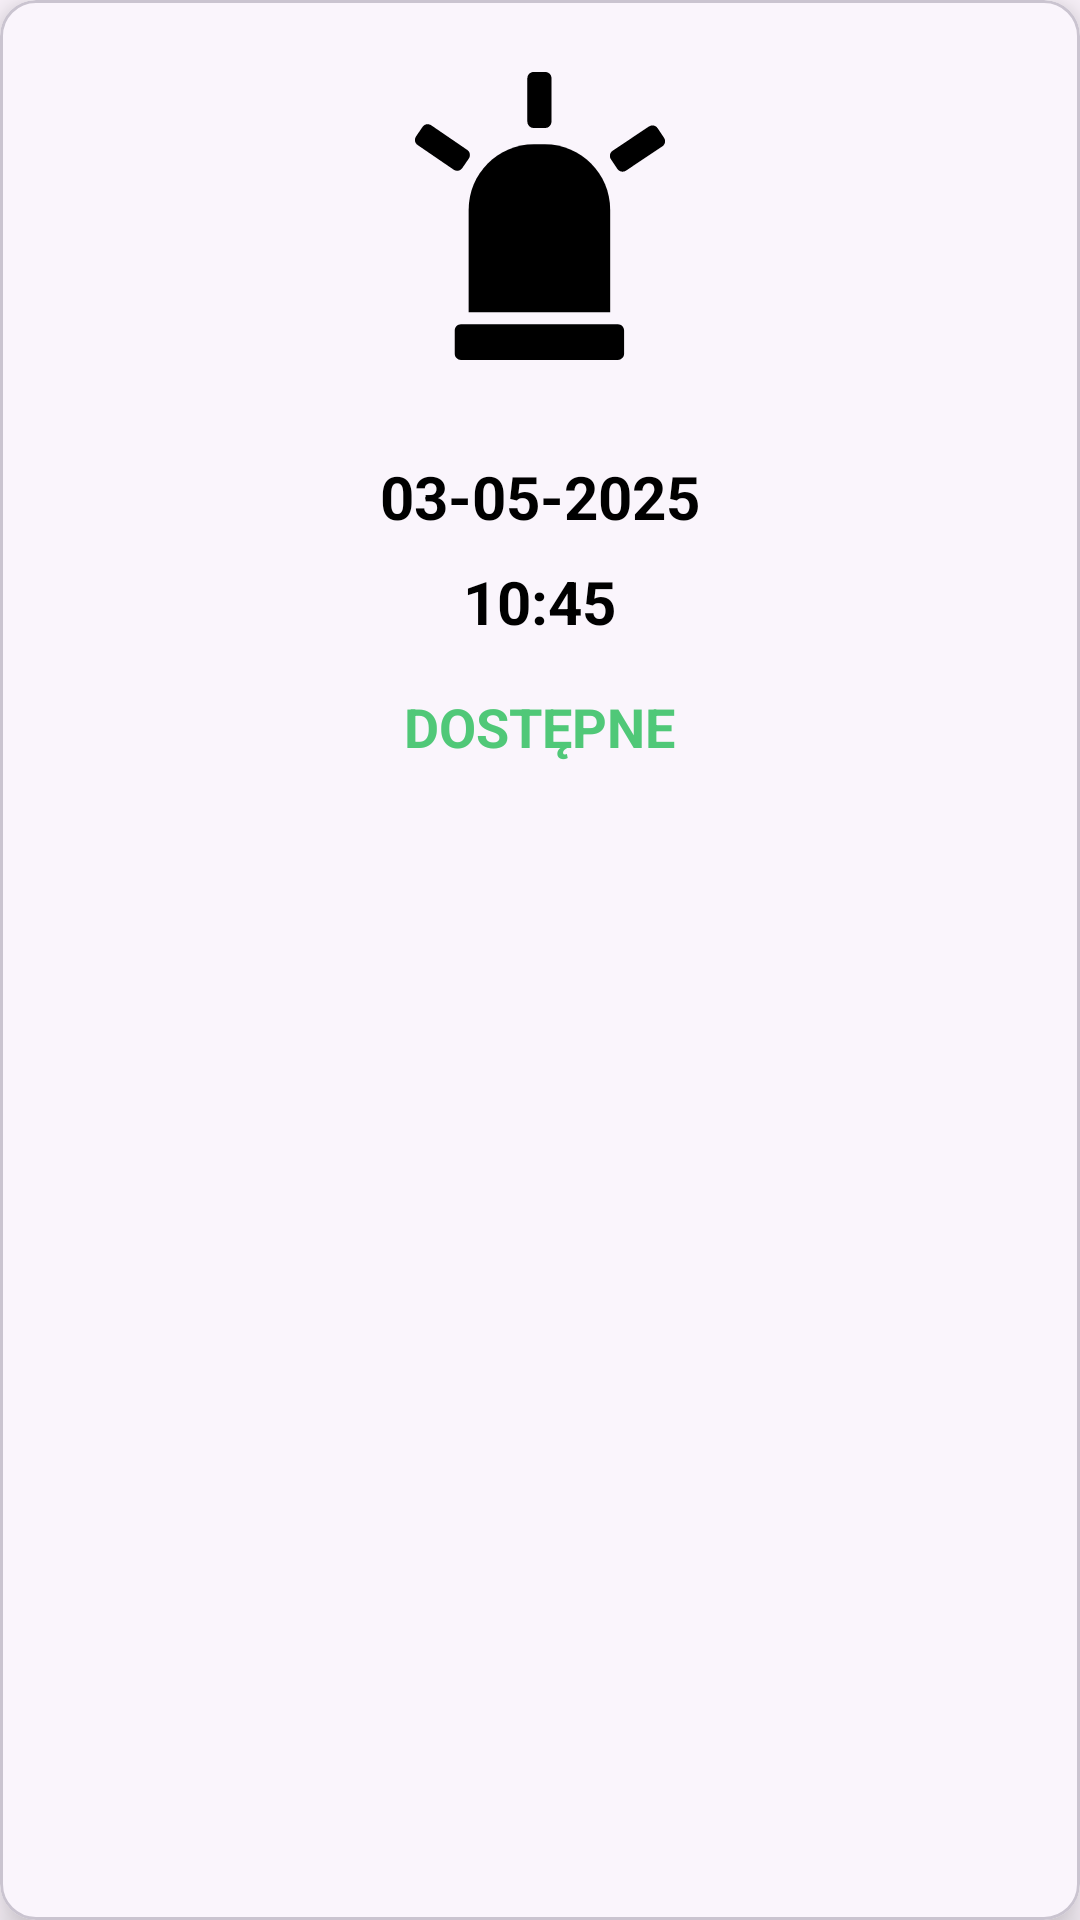

Here is an Android app screen rendered from its layout file. Give the layout XML and the strings, colors and styles it references.
<!-- AndroidManifest.xml: application theme Theme.WizytyDomowe -->
<!-- res/layout/emergency_item.xml -->
<?xml version="1.0" encoding="utf-8"?>
<com.google.android.material.card.MaterialCardView
    xmlns:android="http://schemas.android.com/apk/res/android"
    xmlns:app="http://schemas.android.com/apk/res-auto"
    android:id="@+id/emergencyView"
    android:layout_width="170dp"
    android:layout_height="wrap_content"
    app:cardCornerRadius="12dp"
    android:clickable="true"
    android:foreground="@color/gray"
    app:cardElevation="8dp"
    android:layout_margin="8dp">

    <LinearLayout
        android:layout_width="match_parent"
        android:layout_height="wrap_content"
        android:orientation="vertical"
        android:gravity="center_horizontal"
        android:padding="24dp">

        <ImageView
            android:layout_width="96dp"
            android:layout_height="96dp"
            android:src="@drawable/ambulance_light_svgrepo_com"/>

        <TextView
            android:id="@+id/emergencyDateTextView"
            android:layout_width="wrap_content"
            android:layout_height="match_parent"
            android:layout_weight="1"
            android:text="03-05-2025"
            android:layout_marginTop="32dp"
            android:textStyle="bold"
            android:textColor="@color/black"
            android:textSize="20sp"/>

        <TextView
            android:id="@+id/emergencyHourTextView"
            android:layout_width="wrap_content"
            android:layout_height="match_parent"
            android:layout_weight="1"
            android:layout_marginTop="8dp"
            android:text="10:45"
            android:textStyle="bold"
            android:textColor="@color/black"
            android:textSize="20sp"/>

        <TextView
            android:id="@+id/statusEmergencyTextView"
            android:layout_width="wrap_content"
            android:layout_height="match_parent"
            android:layout_weight="1"
            android:layout_marginTop="16dp"
            android:text="DOSTĘPNE"
            android:textStyle="bold"
            android:textColor="@color/dark_green"
            android:textSize="18sp"/>

    </LinearLayout>

</com.google.android.material.card.MaterialCardView>
<!-- resources referenced by this layout -->
<resources>
  <color name="black">#FF000000</color>
  <color name="dark_green">#50C878</color>
  <color name="gray">#808080</color>
  <!-- drawable ambulance_light_svgrepo_com (drawable) -->
  <vector xmlns:android="http://schemas.android.com/apk/res/android"
      android:width="800dp"
      android:height="800dp"
      android:viewportWidth="931.9"
      android:viewportHeight="931.9">
    <path
        android:pathData="M235.07,777h458V446.3c0,-117.1 -94.4,-212.3 -211.5,-212.3h-35c-117.1,0 -211.5,95.2 -211.5,212.3V777z"
        android:fillColor="#000000"/>
    <path
        android:pathData="M717.97,816h-24.9h-458h-24.9c-11,0 -20.1,9.2 -20.1,20.2V912c0,11 9,19.9 20.1,19.9h507.8c11,0 20.1,-8.9 20.1,-19.9v-75.8C738.07,825.2 729.07,816 717.97,816z"
        android:fillColor="#000000"/>
    <path
        android:pathData="M69.97,236.3l116.7,79.8c3.5,2.4 7.4,3.5 11.3,3.5c6.4,0 12.7,-3 16.5,-8.7l21.2,-31c6.2,-9.1 3.9,-21.6 -5.2,-27.8l-116.7,-79.8c-3.5,-2.4 -7.4,-3.5 -11.3,-3.5c-6.4,0 -12.7,3 -16.5,8.7l-21.2,31C58.47,217.6 60.77,230 69.97,236.3z"
        android:fillColor="#000000"/>
    <path
        android:pathData="M716.37,313.7c3.9,5.8 10.2,8.9 16.7,8.9c3.8,0 7.7,-1.1 11.1,-3.4l117.6,-78.5c9.2,-6.1 11.7,-18.6 5.5,-27.7l-20.9,-31.3c-3.9,-5.8 -10.2,-8.9 -16.7,-8.9c-3.8,0 -7.7,1.1 -11.1,3.4l-117.5,78.5c-9.2,6.1 -11.7,18.6 -5.5,27.7L716.37,313.7z"
        android:fillColor="#000000"/>
    <path
        android:pathData="M433.27,177c3.3,3 7.5,4 12,4h37.6c4.5,0 8.6,-1 12,-4c4.9,-4 8.2,-9.4 8.2,-16V19.6c0,-11 -9.2,-19.6 -20.2,-19.6h-37.6c-11,0 -20.2,8.6 -20.2,19.6l0,0V161l0,0C425.07,167.6 428.47,173 433.27,177z"
        android:fillColor="#000000"/>
  </vector>
  <style name="Theme.WizytyDomowe" parent="Base.Theme.WizytyDomowe" />
  <style name="Base.Theme.WizytyDomowe" parent="Theme.Material3.DayNight.NoActionBar">
          
           <item name="colorPrimary">@color/greyish_white</item>
           <item name="colorPrimaryVariant">@color/greyish_white</item>
  
      </style>
  <color name="greyish_white">#dfe6e9</color>
</resources>
